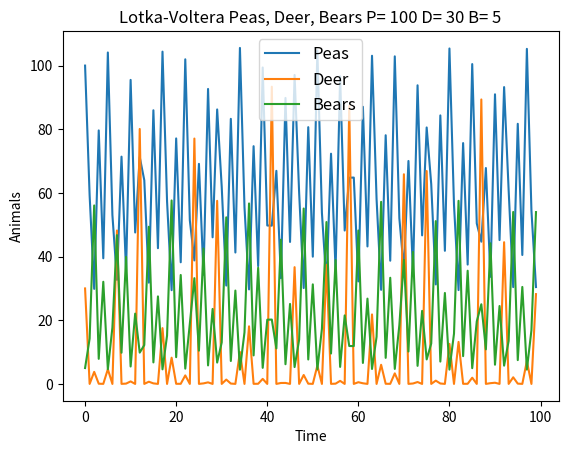

Here is the Python script that generated this plot:
# -*- coding: utf-8 -*-
"""
Created on Mon Feb 10 19:43:34 2020

[redacted]
"""

import matplotlib.pyplot as plt
import math
import numpy as np
from scipy.integrate import odeint

a,b,c,d,e,f,g = 1,0.1,1.5,0.2,0.5,2,0.2
P = 100
D = 30
B = 5
x = [P,D,B]

def PDB_find(x, t0, a0=a, b0=b, c0=c, d0=d,e0=e,f0=f,g0=g):
    p_dot = a0*x[0] - b0*x[0]*x[1]
    d_dot = -c0*x[1] + d0*x[0]*x[1] - e0*x[1]*x[2]
    b_dot = -f0*x[2] + g0*x[1]*x[2]
    return np.array([p_dot, d_dot, b_dot])


t = range(0,100) #time range

PDB_found = odeint(PDB_find, x, t)




fig, ax = plt.subplots()
#ax.scatter(RF_found[:,0], RF_found[:,1], label="Rabits v. Foxes")
plt.plot(t, PDB_found[:,0], label="Peas")
plt.plot(t, PDB_found[:,1], label="Deer")
plt.plot(t, PDB_found[:,2], label="Bears")
plt.title("Lotka-Voltera Peas, Deer, Bears P= "+str(P)+" D= "+str(D)+" B= "+str(B))

ax.legend(loc="upper center",fontsize=12)
ax.set_xlabel("Time")
ax.set_ylabel("Animals")

plt.show()
plt.savefig("LV_PDB_long_P="+str(P)+"D="+str(D)+"B="+str(B)+".png")